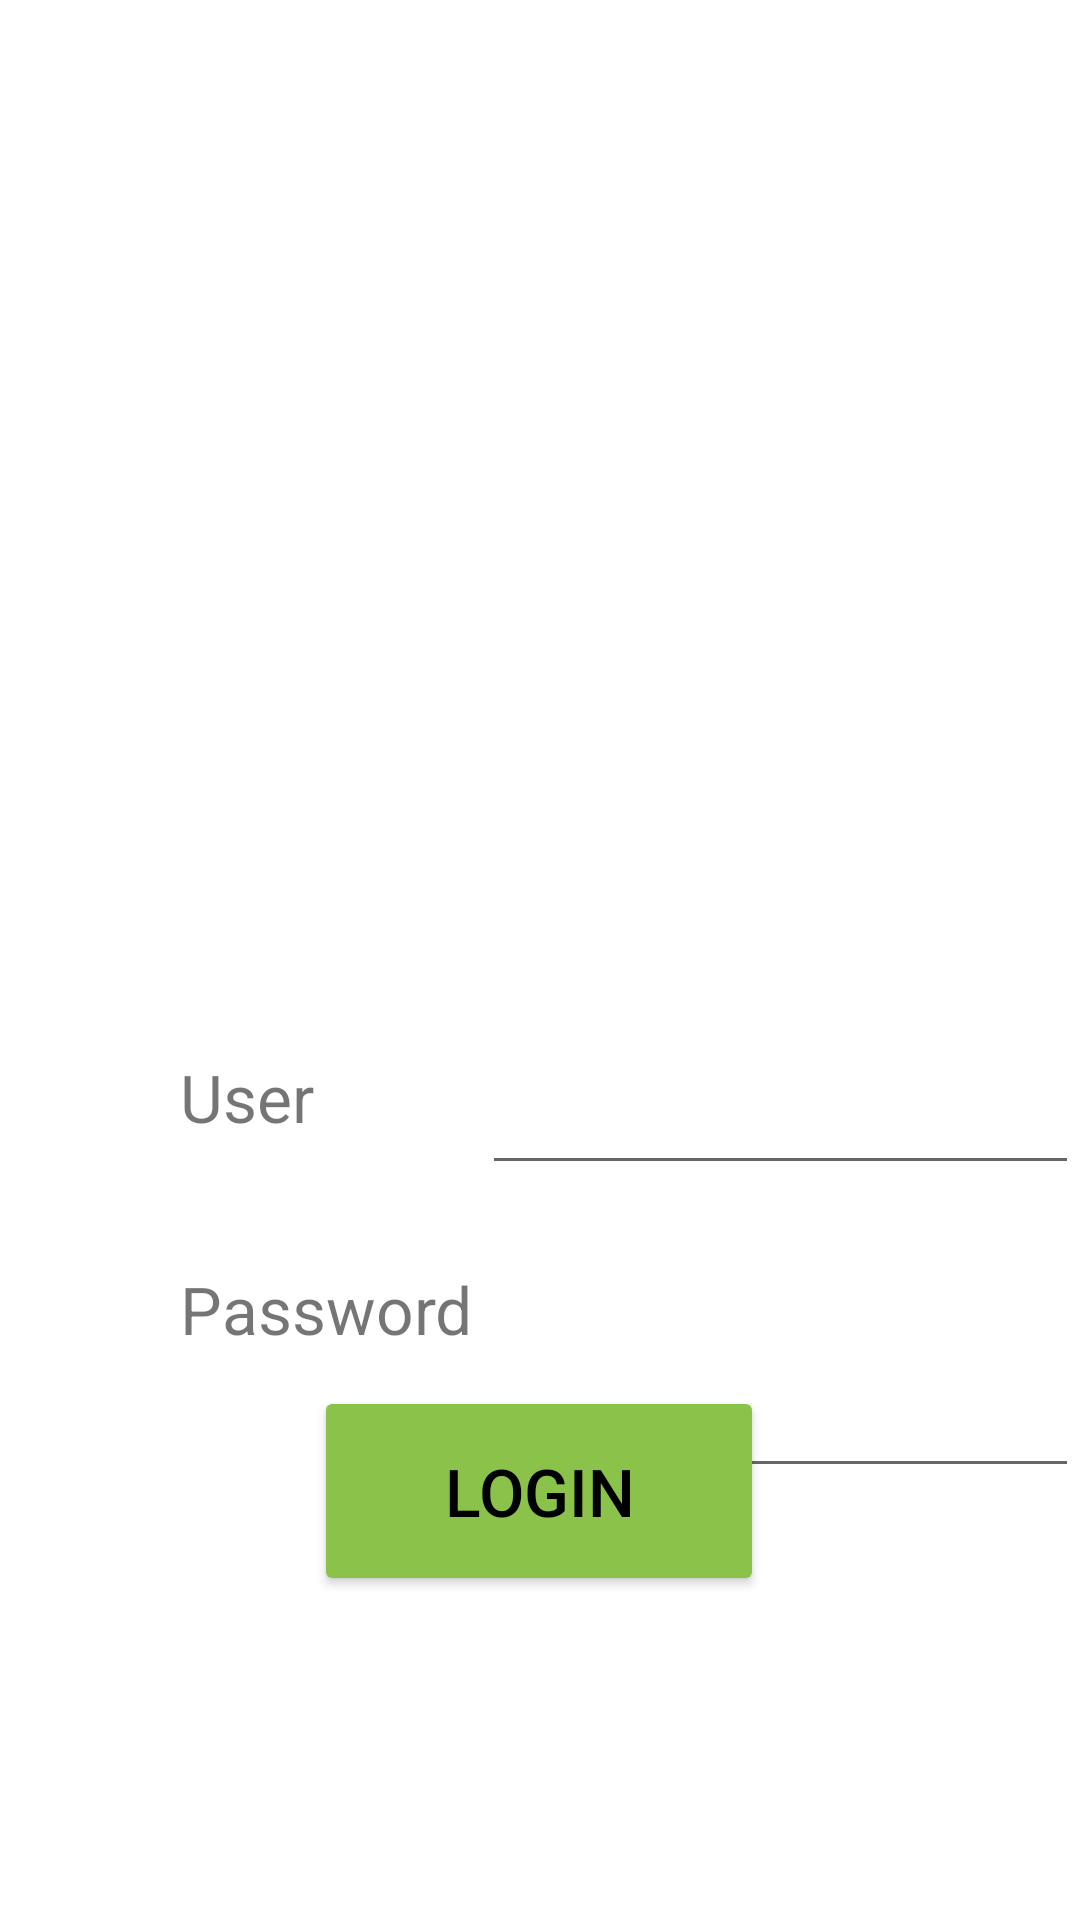

Reconstruct the res/layout file that produces this screen, plus the resources it refers to.
<!-- AndroidManifest.xml: application theme Theme.AppUcundinamarca -->
<!-- res/layout/activity_login_app_wireframe.xml -->
<?xml version="1.0" encoding="utf-8"?>
<androidx.constraintlayout.widget.ConstraintLayout xmlns:android="http://schemas.android.com/apk/res/android"
    xmlns:app="http://schemas.android.com/apk/res-auto"
    xmlns:tools="http://schemas.android.com/tools"
    android:id="@+id/main"
    android:layout_width="match_parent"
    android:layout_height="match_parent"
    tools:context=".app.loginAppWireframe">

    <Button

        android:id="@+id/btnlogin"
        android:layout_width="150sp"
        android:layout_height="70sp"
        android:layout_marginBottom="108dp"
        android:backgroundTint="#8BC34A"
        android:text="Login"
        android:textColor="@color/black"
        android:textSize="22sp"
        app:layout_constraintBottom_toBottomOf="parent"
        app:layout_constraintEnd_toEndOf="parent"
        app:layout_constraintHorizontal_bias="0.498"
        app:layout_constraintStart_toStartOf="parent"
        app:strokeColor="#00090909"
        tools:ignore="HardcodedText" />

    <ImageView
        android:id="@+id/imageView"
        android:layout_width="215dp"
        android:layout_height="207dp"
        android:layout_marginTop="84dp"
        android:contentDescription="@string/imagendelauniversidad"
        app:layout_constraintEnd_toEndOf="parent"
        app:layout_constraintStart_toStartOf="parent"
        app:layout_constraintTop_toTopOf="parent"
        app:srcCompat="@drawable/u" />

    <EditText
        android:id="@+id/password"
        android:layout_width="199dp"
        android:layout_height="44dp"
        android:layout_marginTop="57dp"
        android:autofillHints="Password"
        android:maxLines="1"
        android:password="true"
        android:singleLine="true"
        android:textSize="22sp"
        app:layout_constraintEnd_toEndOf="parent"
        app:layout_constraintHorizontal_bias="0.555"
        app:layout_constraintStart_toEndOf="@+id/textView3"
        app:layout_constraintTop_toBottomOf="@+id/username" />

    <EditText
        android:id="@+id/username"
        android:layout_width="199dp"
        android:layout_height="44dp"
        android:layout_marginTop="60dp"
        android:autofillHints="Username"
        android:maxLines="1"
        android:singleLine="true"
        android:textSize="22sp"
        app:layout_constraintEnd_toEndOf="parent"
        app:layout_constraintHorizontal_bias="0.557"
        app:layout_constraintStart_toEndOf="@+id/textView"
        app:layout_constraintTop_toBottomOf="@+id/imageView" />

    <TextView
        android:id="@+id/textView3"
        android:layout_width="100sp"
        android:layout_height="25sp"
        android:layout_marginStart="60dp"
        android:layout_marginTop="40dp"
        android:text="@string/password"
        android:textSize="22sp"
        app:layout_constraintBottom_toTopOf="@+id/btnlogin"
        app:layout_constraintStart_toStartOf="parent"
        app:layout_constraintTop_toBottomOf="@+id/textView"
        app:layout_constraintVertical_bias="0.27"
        tools:ignore="MissingConstraints" />

    <TextView
        android:id="@+id/textView"
        android:layout_width="100sp"
        android:layout_height="25sp"
        android:layout_marginStart="60dp"
        android:layout_marginTop="60dp"
        android:text="User"
        android:textSize="22sp"
        app:layout_constraintStart_toStartOf="parent"
        app:layout_constraintTop_toBottomOf="@+id/imageView"
        tools:ignore="HardcodedText" />
</androidx.constraintlayout.widget.ConstraintLayout>
<!-- resources referenced by this layout -->
<resources>
  <string name="imagendelauniversidad">imagenDeLaUniversidad</string>
  <string name="password">Password</string>
  <style name="Theme.AppUcundinamarca" parent="Theme.MaterialComponents.DayNight.DarkActionBar">
          
          <item name="colorPrimary">@color/purple_500</item>
          <item name="colorPrimaryVariant">@color/purple_700</item>
          <item name="colorOnPrimary">@color/white</item>
          
          <item name="colorSecondary">@color/teal_200</item>
          <item name="colorSecondaryVariant">@color/teal_700</item>
          <item name="colorOnSecondary">@color/black</item>
          
          <item name="android:statusBarColor">?attr/colorPrimaryVariant</item>
          
      </style>
  <!-- not gathered from this repository: default colours our renderer supplied (Android Studio template values) -->
  <color name="purple_500">#FF6200EE</color>
  <color name="purple_700">#FF3700B3</color>
  <color name="teal_200">#FF03DAC5</color>
  <color name="teal_700">#FF018786</color>
  <color name="black">#FF000000</color>
  <color name="white">#FFFFFFFF</color>
</resources>
